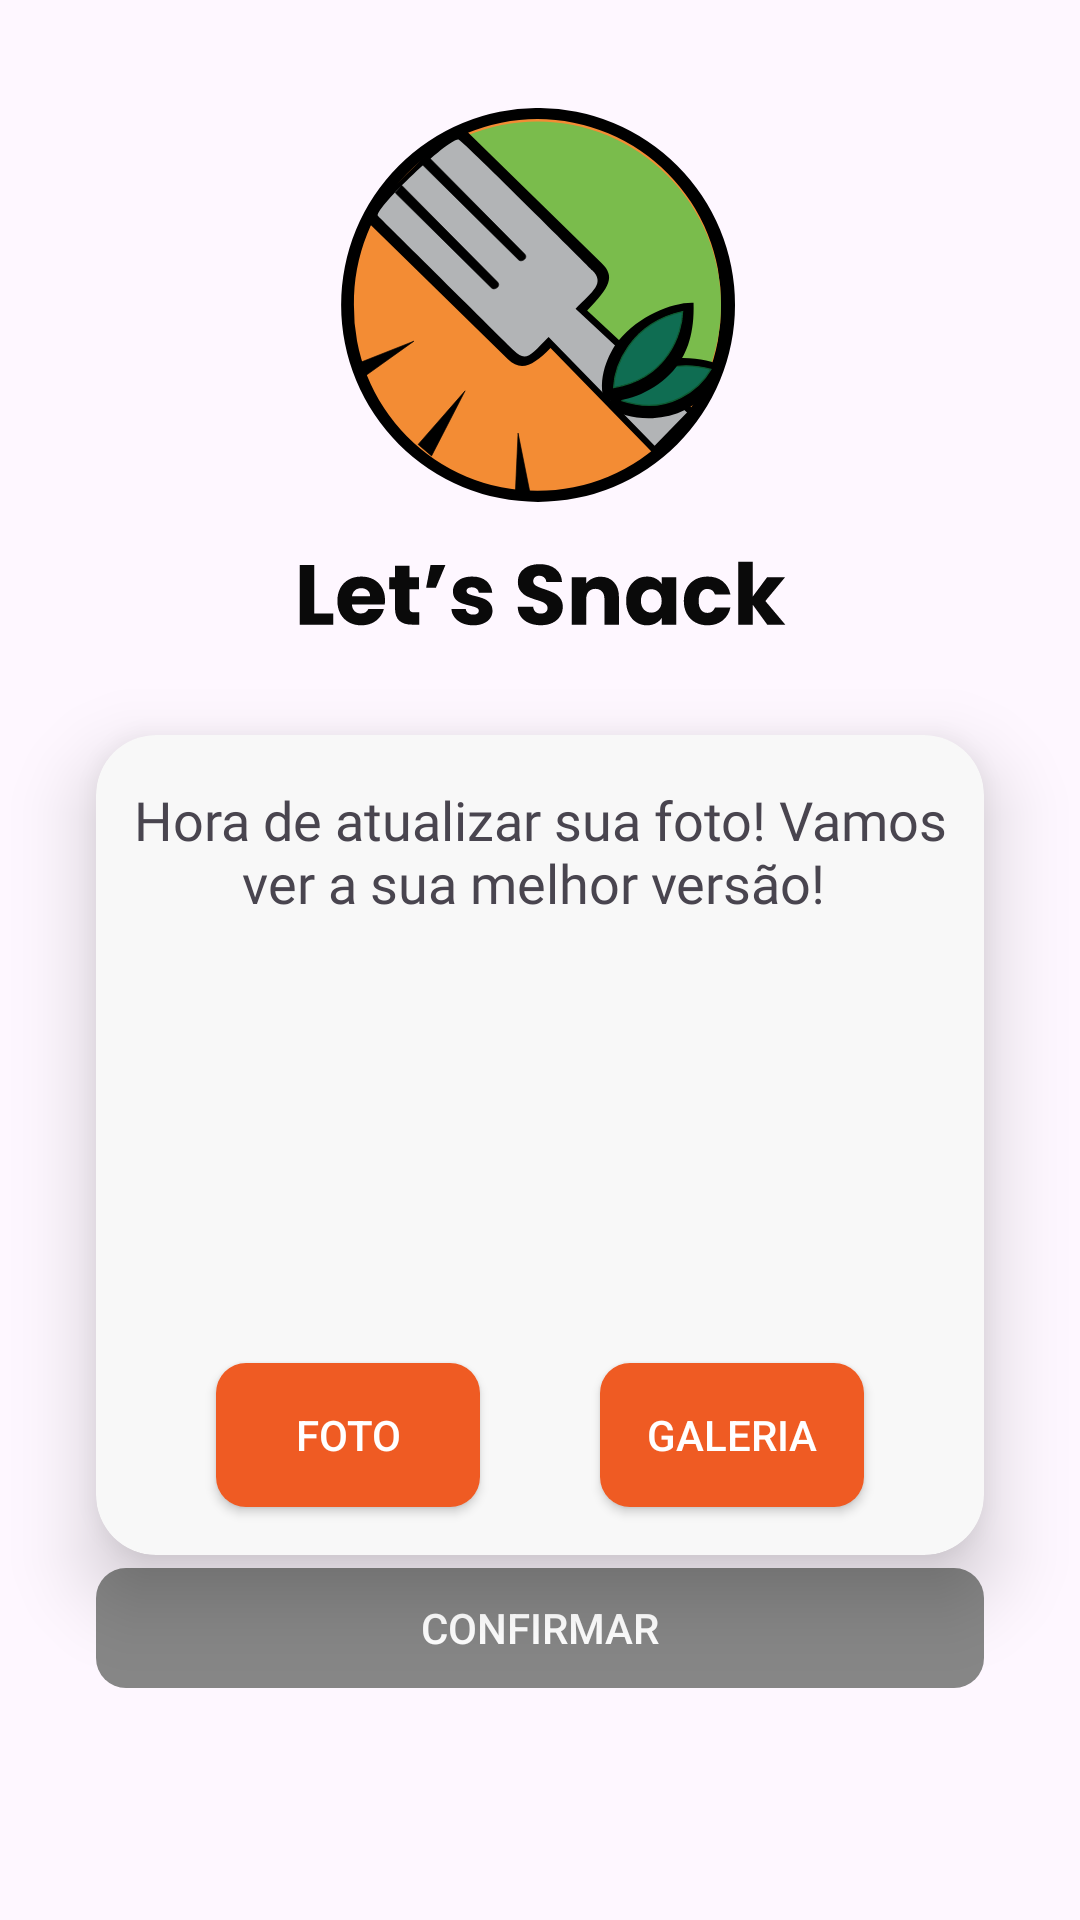

Reconstruct the res/layout file that produces this screen, plus the resources it refers to.
<!-- AndroidManifest.xml: application theme Theme.LetsSnack -->
<!-- res/layout/activity_photo_edit_data.xml -->
<?xml version="1.0" encoding="utf-8"?>
<androidx.constraintlayout.widget.ConstraintLayout xmlns:android="http://schemas.android.com/apk/res/android"
    xmlns:app="http://schemas.android.com/apk/res-auto"
    xmlns:tools="http://schemas.android.com/tools"
    android:layout_width="match_parent"
    android:layout_height="match_parent"
    tools:context=".presentation.profile.photo.PhotoEditData">

    <ImageView
        android:id="@+id/imageView"
        android:layout_width="164dp"
        android:layout_height="181dp"
        android:layout_marginTop="32dp"
        app:layout_constraintEnd_toEndOf="parent"
        app:layout_constraintStart_toStartOf="parent"
        app:layout_constraintTop_toTopOf="parent"
        app:layout_constraintHorizontal_bias="0.5"
        app:srcCompat="@drawable/icontext_lets_snack" />

    <androidx.constraintlayout.widget.Guideline
        android:id="@+id/guideline"
        android:layout_width="wrap_content"
        android:layout_height="wrap_content"
        android:orientation="vertical"
        app:layout_constraintGuide_end="32dp" />

    <androidx.constraintlayout.widget.Guideline
        android:id="@+id/guideline2"
        android:layout_width="wrap_content"
        android:layout_height="wrap_content"
        android:orientation="vertical"
        app:layout_constraintGuide_begin="32dp" />

    <androidx.appcompat.widget.AppCompatButton
        android:id="@+id/login_enter_btn"
        android:layout_width="0dp"
        android:layout_height="40dp"
        android:layout_marginTop="11dp"
        android:layout_marginBottom="84dp"
        android:background="@drawable/background_principal_button_selector"
        android:enabled="false"
        android:text="Confirmar"
        android:textColor="@color/white"
        app:layout_constraintBottom_toBottomOf="parent"
        app:layout_constraintEnd_toStartOf="@+id/guideline"
        app:layout_constraintStart_toStartOf="@+id/guideline2"
        app:layout_constraintTop_toBottomOf="@+id/cardView" />

    <androidx.cardview.widget.CardView
        android:id="@+id/cardView"
        android:layout_width="0dp"
        android:layout_height="wrap_content"
        android:layout_marginTop="32dp"
        app:cardBackgroundColor="#F8F8F8"
        app:cardCornerRadius="20dp"
        app:cardElevation="15dp"
        app:layout_constraintEnd_toStartOf="@+id/guideline"
        app:layout_constraintStart_toStartOf="@+id/guideline2"
        app:layout_constraintTop_toBottomOf="@+id/imageView">

        <androidx.constraintlayout.widget.ConstraintLayout
            android:layout_width="match_parent"
            android:layout_height="wrap_content">

            <TextView
                android:id="@+id/titlePhoto"
                android:layout_width="match_parent"
                android:layout_height="wrap_content"
                android:layout_marginTop="16dp"
                android:fontFamily="@font/poppins_bold"
                android:gravity="center"
                android:text="Hora de atualizar sua foto! Vamos ver a sua melhor versão! "
                android:textSize="18sp"
                app:layout_constraintEnd_toEndOf="parent"
                app:layout_constraintStart_toStartOf="parent"
                app:layout_constraintTop_toTopOf="parent" />

            
            <FrameLayout
                android:id="@+id/frameLayout"
                android:layout_width="wrap_content"
                android:layout_height="100dp"
                android:layout_marginStart="32dp"
                android:layout_marginTop="32dp"
                android:layout_marginEnd="32dp"
                android:background="@drawable/background_dialog"
                app:layout_constraintEnd_toEndOf="parent"
                app:layout_constraintStart_toStartOf="parent"
                app:layout_constraintTop_toBottomOf="@+id/titlePhoto">

                <ImageView
                    android:id="@+id/photo"
                    android:layout_width="wrap_content"
                    android:layout_height="match_parent"
                    android:background="@drawable/background_dialog"
                    android:scaleType="centerCrop"
                    android:visibility="visible" />

            </FrameLayout>

            <androidx.appcompat.widget.AppCompatButton
                android:id="@+id/photoBtn"
                android:layout_width="wrap_content"
                android:layout_height="wrap_content"
                android:layout_marginTop="16dp"
                android:layout_marginBottom="16dp"
                android:background="@drawable/background_principal_button_enabled"
                android:text="Foto"
                android:textColor="@color/white"
                app:layout_constraintBottom_toBottomOf="parent"
                app:layout_constraintEnd_toStartOf="@+id/galleryBtn"
                app:layout_constraintStart_toStartOf="parent"
                app:layout_constraintTop_toBottomOf="@+id/frameLayout" />

            <androidx.appcompat.widget.AppCompatButton
                android:id="@+id/galleryBtn"
                android:layout_width="wrap_content"
                android:layout_height="wrap_content"
                android:layout_marginTop="16dp"
                android:layout_marginBottom="16dp"
                android:background="@drawable/background_principal_button_enabled"
                android:text="Galeria"
                android:textColor="@color/white"
                app:layout_constraintBottom_toBottomOf="parent"
                app:layout_constraintEnd_toEndOf="parent"
                app:layout_constraintStart_toEndOf="@+id/photoBtn"
                app:layout_constraintTop_toBottomOf="@+id/frameLayout" />

        </androidx.constraintlayout.widget.ConstraintLayout>

    </androidx.cardview.widget.CardView>

    <ProgressBar
        android:id="@+id/progressBar"
        style="?android:attr/progressBarStyle"
        android:layout_width="0dp"
        android:layout_height="0dp"
        android:layout_marginTop="5dp"
        android:layout_marginBottom="5dp"
        android:indeterminateTint="#FFFFFF"
        android:visibility="gone"
        app:layout_constraintBottom_toBottomOf="@+id/login_enter_btn"
        app:layout_constraintEnd_toStartOf="@+id/guideline"
        app:layout_constraintStart_toStartOf="@+id/login_enter_btn"
        app:layout_constraintTop_toTopOf="@+id/login_enter_btn" />


</androidx.constraintlayout.widget.ConstraintLayout>
<!-- resources referenced by this layout -->
<resources>
  <color name="white">#FFFFFFFF</color>
  <!-- drawable background_dialog (drawable) -->
  <?xml version="1.0" encoding="utf-8"?>
  <shape xmlns:android="http://schemas.android.com/apk/res/android">
      <solid android:color="#F8F8F8" />
      <stroke
          android:width="4dp"
          android:color="@android:color/black" />
      <corners android:radius="300dp" />
  </shape>
  <!-- drawable background_principal_button_enabled (drawable) -->
  <?xml version="1.0" encoding="utf-8"?>
  <shape xmlns:android="http://schemas.android.com/apk/res/android" android:shape="rectangle">
      <solid android:color="@color/laranja_forte"/>
      <corners android:radius="10dp"/>
  </shape>
  <!-- drawable background_principal_button_selector (drawable) -->
  <?xml version="1.0" encoding="utf-8"?>
  <selector xmlns:android="http://schemas.android.com/apk/res/android">
      <item android:state_enabled="true" android:drawable="@drawable/background_principal_button_enabled"/>
      <item android:state_enabled="false" android:drawable="@drawable/background_principal_button_disabled"/>
  </selector>
  <!-- drawable icontext_lets_snack: vector/xml drawable (drawable, 8930 chars, omitted) -->
  <style name="Theme.LetsSnack" parent="Base.Theme.LetsSnack" />
  <color name="laranja_forte">#EF5B23</color>
  <!-- drawable background_principal_button_disabled (drawable) -->
  <?xml version="1.0" encoding="utf-8"?>
  <shape xmlns:android="http://schemas.android.com/apk/res/android" android:shape="rectangle">
      <solid android:color="@color/cinza_claro"/>
      <corners android:radius="10dp"/>
  </shape>
  <style name="Base.Theme.LetsSnack" parent="Theme.Material3.DayNight.NoActionBar">
          
          
      </style>
  <color name="cinza_claro">#868686</color>
</resources>
